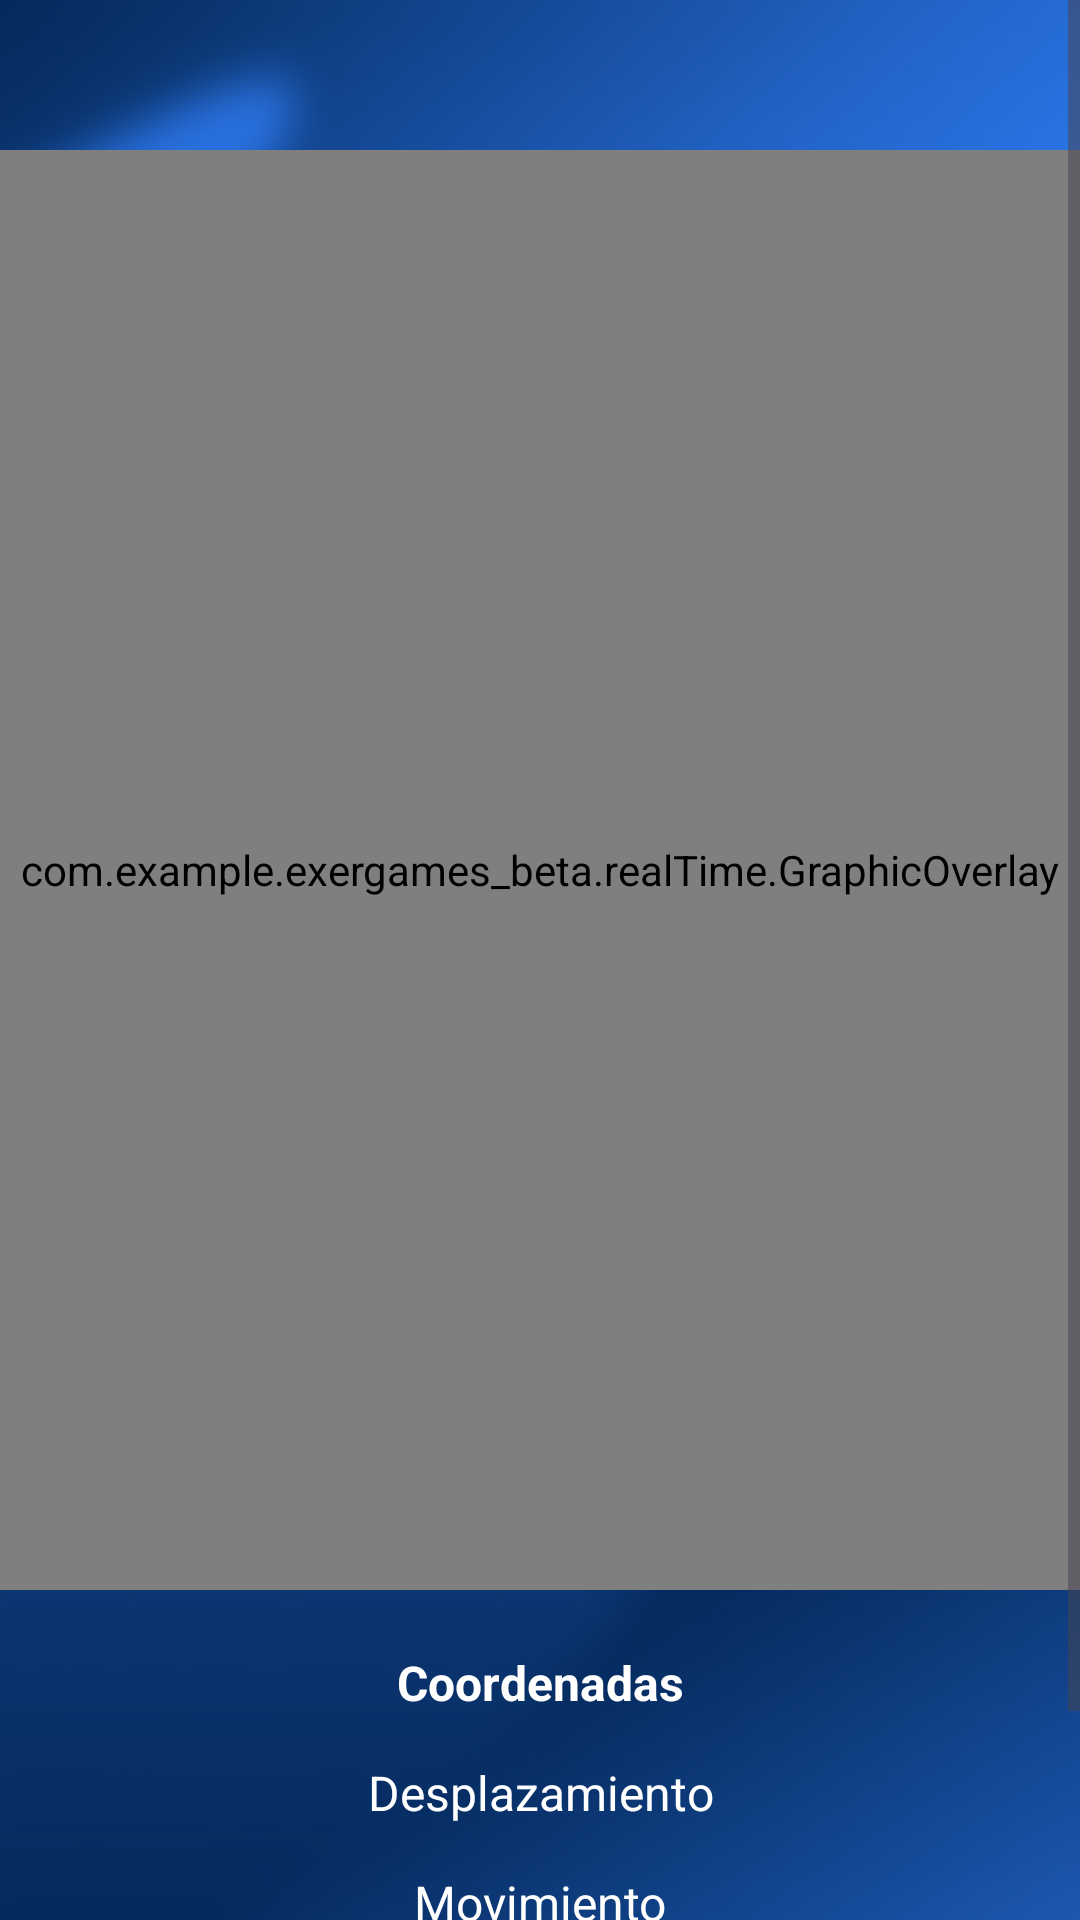

Write the Android layout XML for this screen, with the resource values it uses.
<!-- AndroidManifest.xml: application theme Theme.Exergames_beta -->
<!-- res/layout/facedetectionanalyzer.xml -->
<?xml version="1.0" encoding="utf-8"?>
<ScrollView
    xmlns:android="http://schemas.android.com/apk/res/android"
    xmlns:app="http://schemas.android.com/apk/res-auto"
    xmlns:tools="http://schemas.android.com/tools"
    android:layout_width="fill_parent"
    android:layout_height="fill_parent"
    android:fillViewport="true">

    <androidx.constraintlayout.widget.ConstraintLayout
        android:layout_width="match_parent"
        android:layout_height="wrap_content"
        android:background="@drawable/loginbg4blurred">

        <androidx.camera.view.PreviewView
            android:id="@+id/viewFinder"
            android:layout_width="match_parent"
            android:layout_height="0dp"
            android:layout_marginTop="50dp"
            app:layout_constraintEnd_toEndOf="parent"
            app:layout_constraintHorizontal_bias="0.0"
            app:layout_constraintStart_toStartOf="parent"
            app:layout_constraintTop_toTopOf="parent"
            app:layout_constraintDimensionRatio="3:4"
            app:scaleType="fitCenter"/>


        <com.example.exergames_beta.realTime.GraphicOverlay
            android:id="@+id/graphicOverlay"
            android:layout_width="match_parent"
            android:layout_height="0dp"
            android:layout_marginTop="50dp"
            app:layout_constraintEnd_toEndOf="parent"
            app:layout_constraintHorizontal_bias="0.0"
            app:layout_constraintStart_toStartOf="parent"
            app:layout_constraintTop_toTopOf="parent"
            app:layout_constraintDimensionRatio="3:4"/>

        <TextView
            android:id="@+id/coordenadasTextView"
            android:layout_width="wrap_content"
            android:layout_height="wrap_content"
            android:layout_marginTop="20dp"
            android:text="Coordenadas"
            android:textAlignment="center"
            android:textColor="@color/white"
            android:textSize="16dp"
            android:textStyle="bold"
            app:layout_constraintEnd_toEndOf="parent"
            app:layout_constraintStart_toStartOf="parent"
            app:layout_constraintTop_toBottomOf="@+id/viewFinder" />

        <TextView
            android:id="@+id/desplazamientoTextView"
            android:layout_width="wrap_content"
            android:layout_height="wrap_content"
            android:layout_marginTop="15dp"
            android:text="Desplazamiento"
            android:textAlignment="center"
            android:textColor="@color/white"
            android:textSize="16dp"
            app:layout_constraintEnd_toEndOf="parent"
            app:layout_constraintStart_toStartOf="parent"
            app:layout_constraintTop_toBottomOf="@+id/coordenadasTextView" />

        <TextView
            android:id="@+id/movimientoTextView"
            android:layout_width="wrap_content"
            android:layout_height="wrap_content"
            android:layout_marginTop="15dp"
            android:text="Movimiento"
            android:textAlignment="center"
            android:textColor="@color/white"
            android:textSize="16dp"
            app:layout_constraintEnd_toEndOf="parent"
            app:layout_constraintStart_toStartOf="parent"
            app:layout_constraintTop_toBottomOf="@+id/desplazamientoTextView" />

        <TextView
            android:id="@+id/desplazamientoAbsTextView"
            android:layout_width="wrap_content"
            android:layout_height="wrap_content"
            android:layout_marginTop="15dp"
            android:text="Desplazamiento absoluto"
            android:textAlignment="center"
            android:textColor="@color/white"
            android:textSize="16dp"
            app:layout_constraintEnd_toEndOf="parent"
            app:layout_constraintStart_toStartOf="parent"
            app:layout_constraintTop_toBottomOf="@+id/movimientoTextView" />

        <TextView
            android:id="@+id/infoTextView"
            android:layout_width="wrap_content"
            android:layout_height="wrap_content"
            android:layout_marginTop="15dp"
            android:text="Llamadas a analyze"
            android:textAlignment="center"
            android:textColor="@color/white"
            android:textSize="16dp"
            app:layout_constraintEnd_toEndOf="parent"
            app:layout_constraintStart_toStartOf="parent"
            app:layout_constraintTop_toBottomOf="@+id/desplazamientoAbsTextView" />

    </androidx.constraintlayout.widget.ConstraintLayout>

</ScrollView>
<!-- resources referenced by this layout -->
<resources>
  <color name="white">#FFFFFFFF</color>
  <!-- drawable loginbg4blurred: jpg bitmap (drawable, 255316 bytes) -->
  <style name="Theme.Exergames_beta" parent="Base.Theme.Exergames_beta" />
  <style name="Base.Theme.Exergames_beta" parent="Theme.Material3.DayNight.NoActionBar">
          
          
      </style>
</resources>
